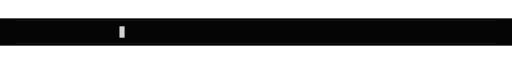
t = 0.00 s
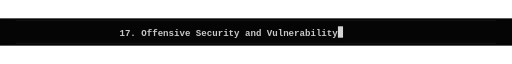
t = 1.63 s
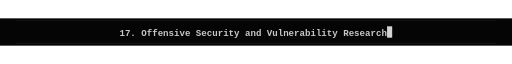
t = 1.99 s
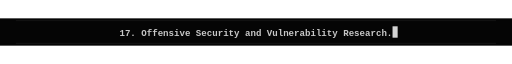
t = 6.20 s
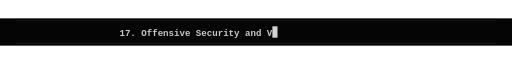
t = 6.65 s
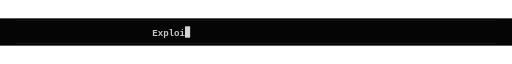
t = 8.32 s

The animated SVG that drew these frames (rendered in a browser with its animation timeline set to each time). Animation: 16 SMIL elements (animate=16); frames cover the first 8.32 s, repeats indefinitely.

<svg xmlns="http://www.w3.org/2000/svg" viewBox="0 0 900 48" width="900" height="48"><rect width="900" height="48" fill="#050505"/><g font-family="'Courier New',Courier,monospace"><path d="M28 4H872M28 44H872" stroke="#1f1f1f"/><g visibility="hidden"><animate attributeName="visibility" calcMode="discrete" values="visible;hidden" keyTimes="0;0.25" dur="32.0s" repeatCount="indefinite"/><text x="210.0" y="31" font-size="16" font-weight="700" fill="#c8c8c8" xml:space="preserve">17. Offensive Security and Vulnerability Research.</text><rect y="7" width="900" height="34" fill="#050505"><animate attributeName="x" calcMode="discrete" values="210.0;219.6;229.2;238.8;248.4;258.0;267.6;277.2;286.8;296.4;306.0;315.6;325.2;334.8;344.4;354.0;363.6;373.2;382.8;392.4;402.0;411.6;421.2;430.8;440.4;450.0;459.6;469.2;478.8;488.4;498.0;507.6;517.2;526.8;536.4;546.0;555.6;565.2;574.8;584.4;594.0;603.6;613.2;622.8;632.4;642.0;651.6;661.2;670.8;680.4;690.0;690.0;680.4;670.8;661.2;651.6;642.0;632.4;622.8;613.2;603.6;594.0;584.4;574.8;565.2;555.6;546.0;536.4;526.8;517.2;507.6;498.0;488.4;478.8;469.2;459.6;450.0;440.4;430.8;421.2;411.6;402.0;392.4;382.8;373.2;363.6;354.0;344.4;334.8;325.2;315.6;306.0;296.4;286.8;277.2;267.6;258.0;248.4;238.8;229.2;219.6;210.0;210.0" keyTimes="0;0.00125;0.0025;0.00375;0.005;0.00625;0.0075;0.00875;0.01;0.01125;0.0125;0.01375;0.015;0.01625;0.0175;0.01875;0.02;0.02125;0.0225;0.02375;0.025;0.02625;0.0275;0.02875;0.03;0.03125;0.0325;0.03375;0.035;0.03625;0.0375;0.03875;0.04;0.04125;0.0425;0.04375;0.045;0.04625;0.0475;0.04875;0.05;0.05125;0.0525;0.05375;0.055;0.05625;0.0575;0.05875;0.06;0.06125;0.0625;0.19375;0.19437;0.195;0.19562;0.19625;0.19687;0.1975;0.19812;0.19875;0.19937;0.2;0.20062;0.20125;0.20187;0.2025;0.20312;0.20375;0.20438;0.205;0.20563;0.20625;0.20688;0.2075;0.20813;0.20875;0.20938;0.21;0.21063;0.21125;0.21188;0.2125;0.21313;0.21375;0.21438;0.215;0.21563;0.21625;0.21688;0.2175;0.21813;0.21875;0.21938;0.22;0.22063;0.22125;0.22188;0.2225;0.22313;0.22375;0.22437;0.225;1" dur="32.0s" repeatCount="indefinite"/></rect><rect y="14" width="9" height="20" fill="#d4d4d4" opacity="0"><animate attributeName="opacity" calcMode="discrete" values="1;0;0" keyTimes="0;0.225;1" dur="32.0s" repeatCount="indefinite"/><animate attributeName="x" calcMode="discrete" values="210.0;219.6;229.2;238.8;248.4;258.0;267.6;277.2;286.8;296.4;306.0;315.6;325.2;334.8;344.4;354.0;363.6;373.2;382.8;392.4;402.0;411.6;421.2;430.8;440.4;450.0;459.6;469.2;478.8;488.4;498.0;507.6;517.2;526.8;536.4;546.0;555.6;565.2;574.8;584.4;594.0;603.6;613.2;622.8;632.4;642.0;651.6;661.2;670.8;680.4;690.0;690.0;680.4;670.8;661.2;651.6;642.0;632.4;622.8;613.2;603.6;594.0;584.4;574.8;565.2;555.6;546.0;536.4;526.8;517.2;507.6;498.0;488.4;478.8;469.2;459.6;450.0;440.4;430.8;421.2;411.6;402.0;392.4;382.8;373.2;363.6;354.0;344.4;334.8;325.2;315.6;306.0;296.4;286.8;277.2;267.6;258.0;248.4;238.8;229.2;219.6;210.0;210.0" keyTimes="0;0.00125;0.0025;0.00375;0.005;0.00625;0.0075;0.00875;0.01;0.01125;0.0125;0.01375;0.015;0.01625;0.0175;0.01875;0.02;0.02125;0.0225;0.02375;0.025;0.02625;0.0275;0.02875;0.03;0.03125;0.0325;0.03375;0.035;0.03625;0.0375;0.03875;0.04;0.04125;0.0425;0.04375;0.045;0.04625;0.0475;0.04875;0.05;0.05125;0.0525;0.05375;0.055;0.05625;0.0575;0.05875;0.06;0.06125;0.0625;0.19375;0.19437;0.195;0.19562;0.19625;0.19687;0.1975;0.19812;0.19875;0.19937;0.2;0.20062;0.20125;0.20187;0.2025;0.20312;0.20375;0.20438;0.205;0.20563;0.20625;0.20688;0.2075;0.20813;0.20875;0.20938;0.21;0.21063;0.21125;0.21188;0.2125;0.21313;0.21375;0.21438;0.215;0.21563;0.21625;0.21688;0.2175;0.21813;0.21875;0.21938;0.22;0.22063;0.22125;0.22188;0.2225;0.22313;0.22375;0.22437;0.225;1" dur="32.0s" repeatCount="indefinite"/></rect></g><g visibility="hidden"><animate attributeName="visibility" calcMode="discrete" values="hidden;visible;hidden" keyTimes="0;0.25;0.5" dur="32.0s" repeatCount="indefinite"/><text x="267.6" y="31" font-size="16" font-weight="700" fill="#c8c8c8" xml:space="preserve">Exploit Development. Malware Analysis.</text><rect y="7" width="900" height="34" fill="#050505"><animate attributeName="x" calcMode="discrete" values="267.6;267.6;277.2;286.8;296.4;306.0;315.6;325.2;334.8;344.4;354.0;363.6;373.2;382.8;392.4;402.0;411.6;421.2;430.8;440.4;450.0;459.6;469.2;478.8;488.4;498.0;507.6;517.2;526.8;536.4;546.0;555.6;565.2;574.8;584.4;594.0;603.6;613.2;622.8;632.4;632.4;622.8;613.2;603.6;594.0;584.4;574.8;565.2;555.6;546.0;536.4;526.8;517.2;507.6;498.0;488.4;478.8;469.2;459.6;450.0;440.4;430.8;421.2;411.6;402.0;392.4;382.8;373.2;363.6;354.0;344.4;334.8;325.2;315.6;306.0;296.4;286.8;277.2;267.6;267.6" keyTimes="0;0.25;0.25164;0.25329;0.25493;0.25658;0.25822;0.25987;0.26151;0.26316;0.2648;0.26645;0.26809;0.26974;0.27138;0.27303;0.27467;0.27632;0.27796;0.27961;0.28125;0.28289;0.28454;0.28618;0.28783;0.28947;0.29112;0.29276;0.29441;0.29605;0.2977;0.29934;0.30099;0.30263;0.30428;0.30592;0.30757;0.30921;0.31086;0.3125;0.44375;0.44457;0.44539;0.44622;0.44704;0.44786;0.44868;0.44951;0.45033;0.45115;0.45197;0.4528;0.45362;0.45444;0.45526;0.45609;0.45691;0.45773;0.45855;0.45937;0.4602;0.46102;0.46184;0.46266;0.46349;0.46431;0.46513;0.46595;0.46678;0.4676;0.46842;0.46924;0.47007;0.47089;0.47171;0.47253;0.47336;0.47418;0.475;1" dur="32.0s" repeatCount="indefinite"/></rect><rect y="14" width="9" height="20" fill="#d4d4d4" opacity="0"><animate attributeName="opacity" calcMode="discrete" values="0;1;0;0" keyTimes="0;0.25;0.475;1" dur="32.0s" repeatCount="indefinite"/><animate attributeName="x" calcMode="discrete" values="267.6;267.6;277.2;286.8;296.4;306.0;315.6;325.2;334.8;344.4;354.0;363.6;373.2;382.8;392.4;402.0;411.6;421.2;430.8;440.4;450.0;459.6;469.2;478.8;488.4;498.0;507.6;517.2;526.8;536.4;546.0;555.6;565.2;574.8;584.4;594.0;603.6;613.2;622.8;632.4;632.4;622.8;613.2;603.6;594.0;584.4;574.8;565.2;555.6;546.0;536.4;526.8;517.2;507.6;498.0;488.4;478.8;469.2;459.6;450.0;440.4;430.8;421.2;411.6;402.0;392.4;382.8;373.2;363.6;354.0;344.4;334.8;325.2;315.6;306.0;296.4;286.8;277.2;267.6;267.6" keyTimes="0;0.25;0.25164;0.25329;0.25493;0.25658;0.25822;0.25987;0.26151;0.26316;0.2648;0.26645;0.26809;0.26974;0.27138;0.27303;0.27467;0.27632;0.27796;0.27961;0.28125;0.28289;0.28454;0.28618;0.28783;0.28947;0.29112;0.29276;0.29441;0.29605;0.2977;0.29934;0.30099;0.30263;0.30428;0.30592;0.30757;0.30921;0.31086;0.3125;0.44375;0.44457;0.44539;0.44622;0.44704;0.44786;0.44868;0.44951;0.45033;0.45115;0.45197;0.4528;0.45362;0.45444;0.45526;0.45609;0.45691;0.45773;0.45855;0.45937;0.4602;0.46102;0.46184;0.46266;0.46349;0.46431;0.46513;0.46595;0.46678;0.4676;0.46842;0.46924;0.47007;0.47089;0.47171;0.47253;0.47336;0.47418;0.475;1" dur="32.0s" repeatCount="indefinite"/></rect></g><g visibility="hidden"><animate attributeName="visibility" calcMode="discrete" values="hidden;visible;hidden" keyTimes="0;0.5;0.75" dur="32.0s" repeatCount="indefinite"/><text x="181.2" y="31" font-size="16" font-weight="700" fill="#c8c8c8" xml:space="preserve">Perfectionist. that's why half my stuff get pushed late.</text><rect y="7" width="900" height="34" fill="#050505"><animate attributeName="x" calcMode="discrete" values="181.2;181.2;190.8;200.4;210.0;219.6;229.2;238.8;248.4;258.0;267.6;277.2;286.8;296.4;306.0;315.6;325.2;334.8;344.4;354.0;363.6;373.2;382.8;392.4;402.0;411.6;421.2;430.8;440.4;450.0;459.6;469.2;478.8;488.4;498.0;507.6;517.2;526.8;536.4;546.0;555.6;565.2;574.8;584.4;594.0;603.6;613.2;622.8;632.4;642.0;651.6;661.2;670.8;680.4;690.0;699.6;709.2;718.8;718.8;709.2;699.6;690.0;680.4;670.8;661.2;651.6;642.0;632.4;622.8;613.2;603.6;594.0;584.4;574.8;565.2;555.6;546.0;536.4;526.8;517.2;507.6;498.0;488.4;478.8;469.2;459.6;450.0;440.4;430.8;421.2;411.6;402.0;392.4;382.8;373.2;363.6;354.0;344.4;334.8;325.2;315.6;306.0;296.4;286.8;277.2;267.6;258.0;248.4;238.8;229.2;219.6;210.0;200.4;190.8;181.2;181.2" keyTimes="0;0.5;0.50112;0.50223;0.50335;0.50446;0.50558;0.5067;0.50781;0.50893;0.51004;0.51116;0.51228;0.51339;0.51451;0.51562;0.51674;0.51786;0.51897;0.52009;0.52121;0.52232;0.52344;0.52455;0.52567;0.52679;0.5279;0.52902;0.53013;0.53125;0.53237;0.53348;0.5346;0.53571;0.53683;0.53795;0.53906;0.54018;0.54129;0.54241;0.54353;0.54464;0.54576;0.54688;0.54799;0.54911;0.55022;0.55134;0.55246;0.55357;0.55469;0.5558;0.55692;0.55804;0.55915;0.56027;0.56138;0.5625;0.69375;0.69431;0.69487;0.69542;0.69598;0.69654;0.6971;0.69766;0.69821;0.69877;0.69933;0.69989;0.70045;0.701;0.70156;0.70212;0.70268;0.70324;0.70379;0.70435;0.70491;0.70547;0.70603;0.70658;0.70714;0.7077;0.70826;0.70882;0.70937;0.70993;0.71049;0.71105;0.71161;0.71217;0.71272;0.71328;0.71384;0.7144;0.71496;0.71551;0.71607;0.71663;0.71719;0.71775;0.7183;0.71886;0.71942;0.71998;0.72054;0.72109;0.72165;0.72221;0.72277;0.72333;0.72388;0.72444;0.725;1" dur="32.0s" repeatCount="indefinite"/></rect><rect y="14" width="9" height="20" fill="#d4d4d4" opacity="0"><animate attributeName="opacity" calcMode="discrete" values="0;1;0;0" keyTimes="0;0.5;0.725;1" dur="32.0s" repeatCount="indefinite"/><animate attributeName="x" calcMode="discrete" values="181.2;181.2;190.8;200.4;210.0;219.6;229.2;238.8;248.4;258.0;267.6;277.2;286.8;296.4;306.0;315.6;325.2;334.8;344.4;354.0;363.6;373.2;382.8;392.4;402.0;411.6;421.2;430.8;440.4;450.0;459.6;469.2;478.8;488.4;498.0;507.6;517.2;526.8;536.4;546.0;555.6;565.2;574.8;584.4;594.0;603.6;613.2;622.8;632.4;642.0;651.6;661.2;670.8;680.4;690.0;699.6;709.2;718.8;718.8;709.2;699.6;690.0;680.4;670.8;661.2;651.6;642.0;632.4;622.8;613.2;603.6;594.0;584.4;574.8;565.2;555.6;546.0;536.4;526.8;517.2;507.6;498.0;488.4;478.8;469.2;459.6;450.0;440.4;430.8;421.2;411.6;402.0;392.4;382.8;373.2;363.6;354.0;344.4;334.8;325.2;315.6;306.0;296.4;286.8;277.2;267.6;258.0;248.4;238.8;229.2;219.6;210.0;200.4;190.8;181.2;181.2" keyTimes="0;0.5;0.50112;0.50223;0.50335;0.50446;0.50558;0.5067;0.50781;0.50893;0.51004;0.51116;0.51228;0.51339;0.51451;0.51562;0.51674;0.51786;0.51897;0.52009;0.52121;0.52232;0.52344;0.52455;0.52567;0.52679;0.5279;0.52902;0.53013;0.53125;0.53237;0.53348;0.5346;0.53571;0.53683;0.53795;0.53906;0.54018;0.54129;0.54241;0.54353;0.54464;0.54576;0.54688;0.54799;0.54911;0.55022;0.55134;0.55246;0.55357;0.55469;0.5558;0.55692;0.55804;0.55915;0.56027;0.56138;0.5625;0.69375;0.69431;0.69487;0.69542;0.69598;0.69654;0.6971;0.69766;0.69821;0.69877;0.69933;0.69989;0.70045;0.701;0.70156;0.70212;0.70268;0.70324;0.70379;0.70435;0.70491;0.70547;0.70603;0.70658;0.70714;0.7077;0.70826;0.70882;0.70937;0.70993;0.71049;0.71105;0.71161;0.71217;0.71272;0.71328;0.71384;0.7144;0.71496;0.71551;0.71607;0.71663;0.71719;0.71775;0.7183;0.71886;0.71942;0.71998;0.72054;0.72109;0.72165;0.72221;0.72277;0.72333;0.72388;0.72444;0.725;1" dur="32.0s" repeatCount="indefinite"/></rect></g><g visibility="hidden"><animate attributeName="visibility" calcMode="discrete" values="hidden;visible;hidden" keyTimes="0;0.75;1.0" dur="32.0s" repeatCount="indefinite"/><text x="339.6" y="31" font-size="16" font-weight="700" fill="#c8c8c8" xml:space="preserve">I love breaking things.</text><rect y="7" width="900" height="34" fill="#050505"><animate attributeName="x" calcMode="discrete" values="339.6;339.6;349.2;358.8;368.4;378.0;387.6;397.2;406.8;416.4;426.0;435.6;445.2;454.8;464.4;474.0;483.6;493.2;502.8;512.4;522.0;531.6;541.2;550.8;560.4;560.4;550.8;541.2;531.6;522.0;512.4;502.8;493.2;483.6;474.0;464.4;454.8;445.2;435.6;426.0;416.4;406.8;397.2;387.6;378.0;368.4;358.8;349.2;339.6;339.6" keyTimes="0;0.75;0.75272;0.75543;0.75815;0.76087;0.76359;0.7663;0.76902;0.77174;0.77446;0.77717;0.77989;0.78261;0.78533;0.78804;0.79076;0.79348;0.7962;0.79891;0.80163;0.80435;0.80707;0.80978;0.8125;0.94375;0.94511;0.94647;0.94783;0.94918;0.95054;0.9519;0.95326;0.95462;0.95598;0.95734;0.9587;0.96005;0.96141;0.96277;0.96413;0.96549;0.96685;0.96821;0.96957;0.97092;0.97228;0.97364;0.975;1" dur="32.0s" repeatCount="indefinite"/></rect><rect y="14" width="9" height="20" fill="#d4d4d4" opacity="0"><animate attributeName="opacity" calcMode="discrete" values="0;1;0;0" keyTimes="0;0.75;0.975;1" dur="32.0s" repeatCount="indefinite"/><animate attributeName="x" calcMode="discrete" values="339.6;339.6;349.2;358.8;368.4;378.0;387.6;397.2;406.8;416.4;426.0;435.6;445.2;454.8;464.4;474.0;483.6;493.2;502.8;512.4;522.0;531.6;541.2;550.8;560.4;560.4;550.8;541.2;531.6;522.0;512.4;502.8;493.2;483.6;474.0;464.4;454.8;445.2;435.6;426.0;416.4;406.8;397.2;387.6;378.0;368.4;358.8;349.2;339.6;339.6" keyTimes="0;0.75;0.75272;0.75543;0.75815;0.76087;0.76359;0.7663;0.76902;0.77174;0.77446;0.77717;0.77989;0.78261;0.78533;0.78804;0.79076;0.79348;0.7962;0.79891;0.80163;0.80435;0.80707;0.80978;0.8125;0.94375;0.94511;0.94647;0.94783;0.94918;0.95054;0.9519;0.95326;0.95462;0.95598;0.95734;0.9587;0.96005;0.96141;0.96277;0.96413;0.96549;0.96685;0.96821;0.96957;0.97092;0.97228;0.97364;0.975;1" dur="32.0s" repeatCount="indefinite"/></rect></g></g></svg>
